Photos from the image-classification dataset "Cancer-Diagnosis-with-CNNs-Image-Analysis" in the GitHub repository kanthikiran006/Cancer-Diagnosis-with-CNNs-Image-Analysis. Its 2 classes are: non-cancer, cancer.

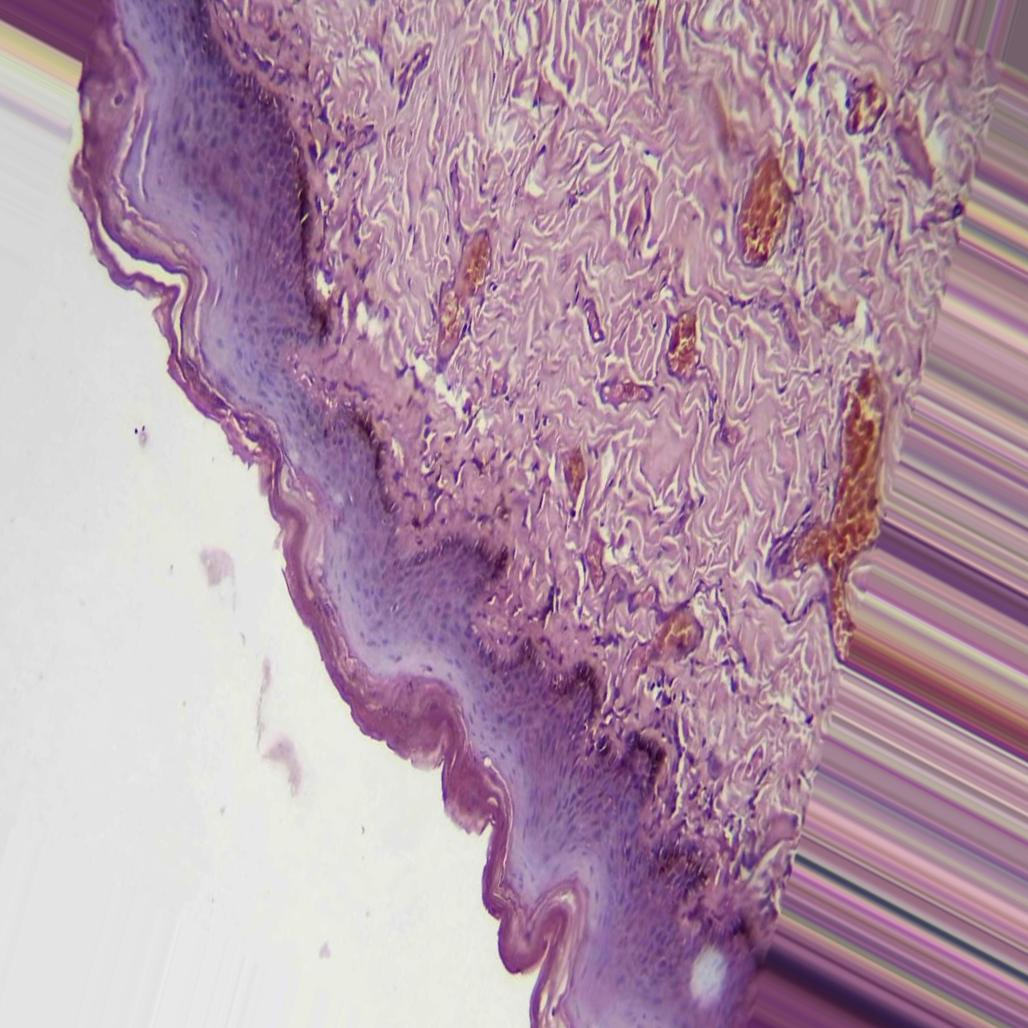
Label: non-cancer

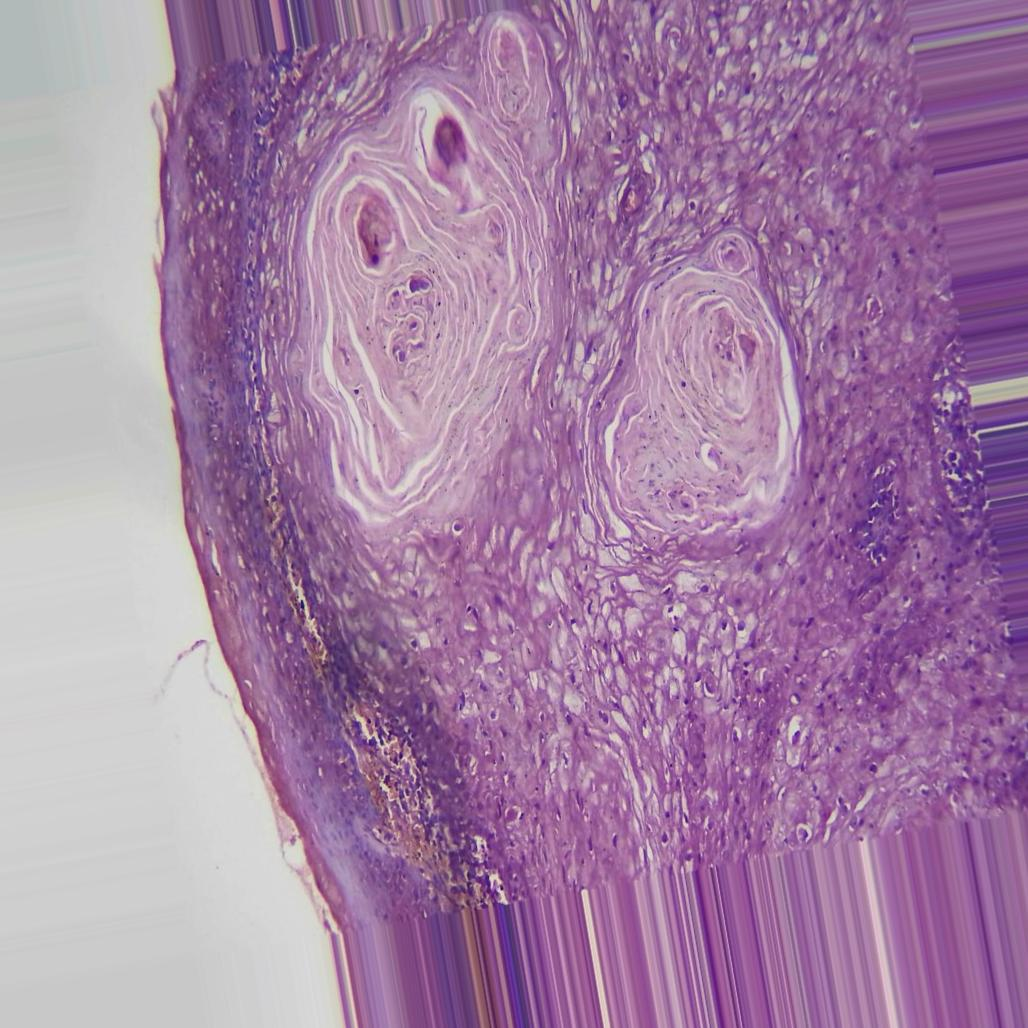
Label: cancer

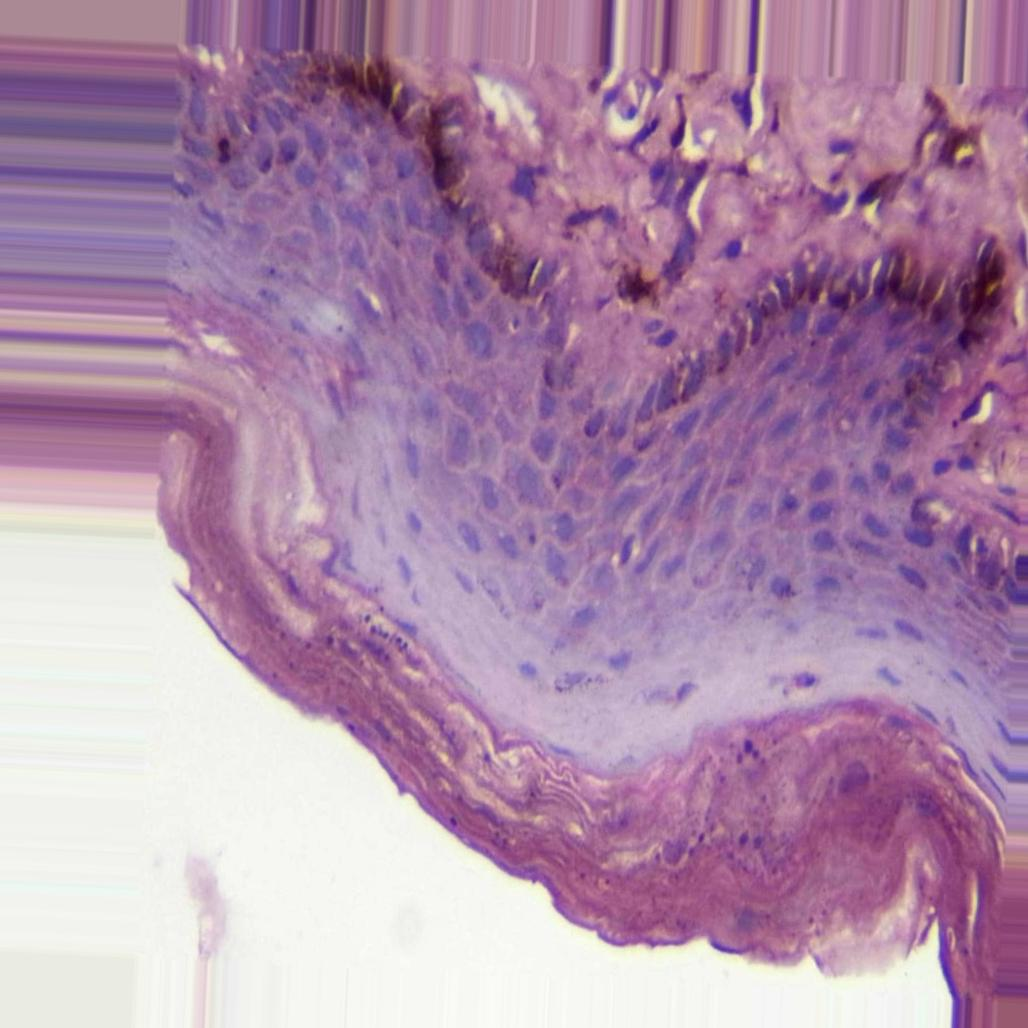
Label: non-cancer

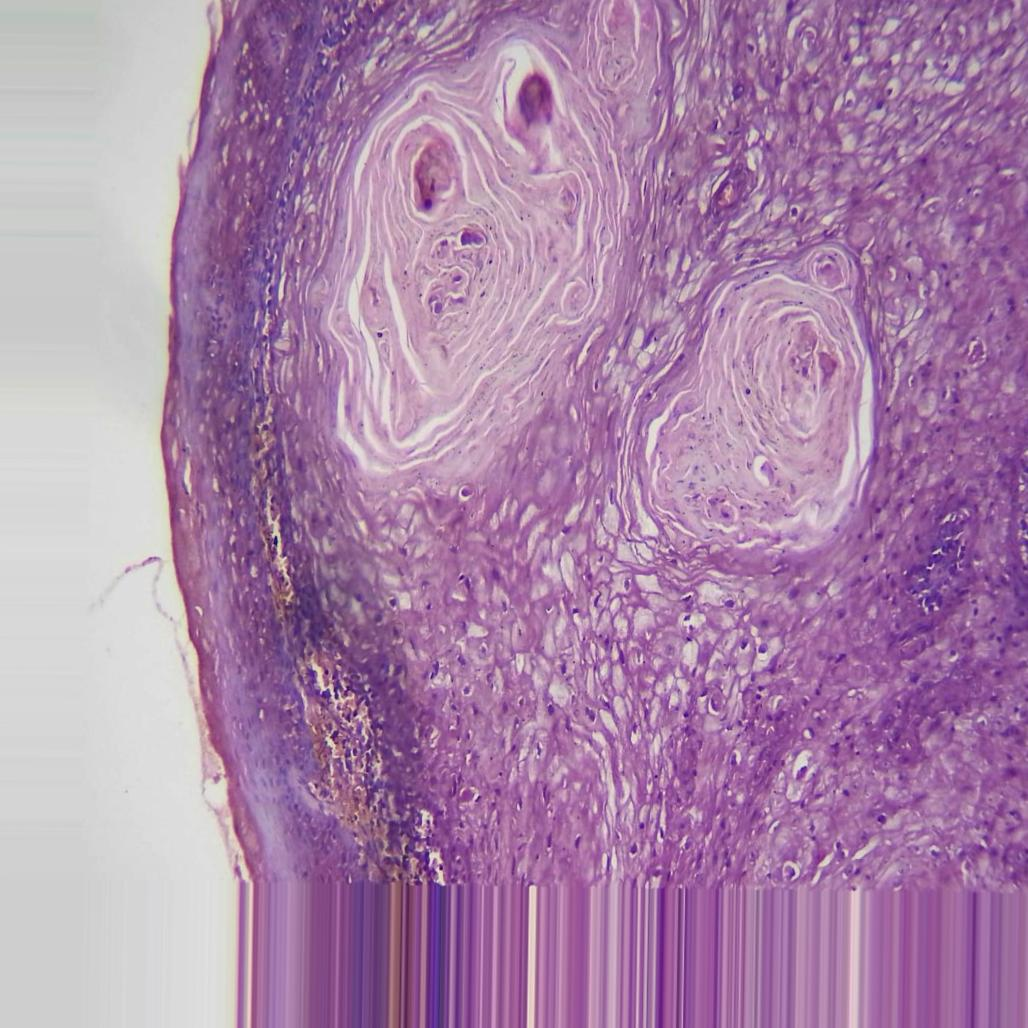
Label: cancer

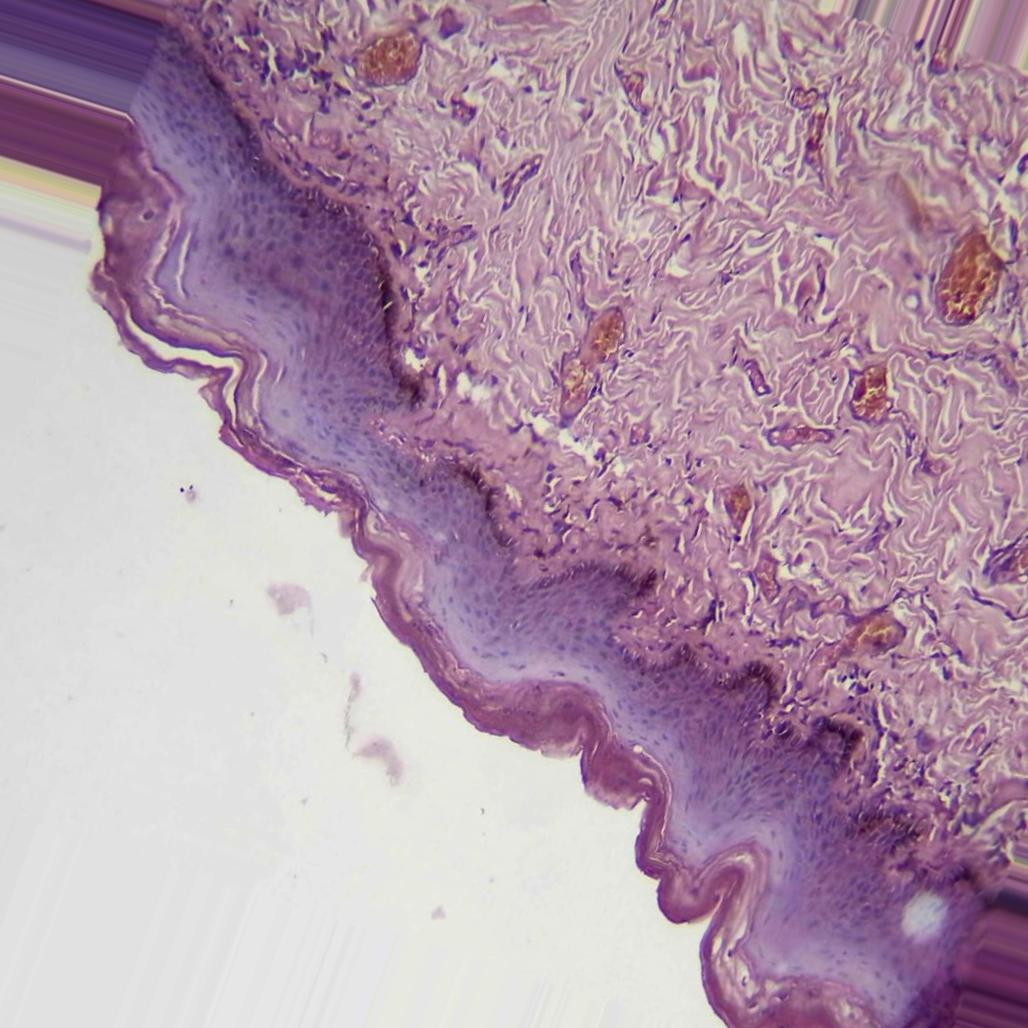
Label: non-cancer

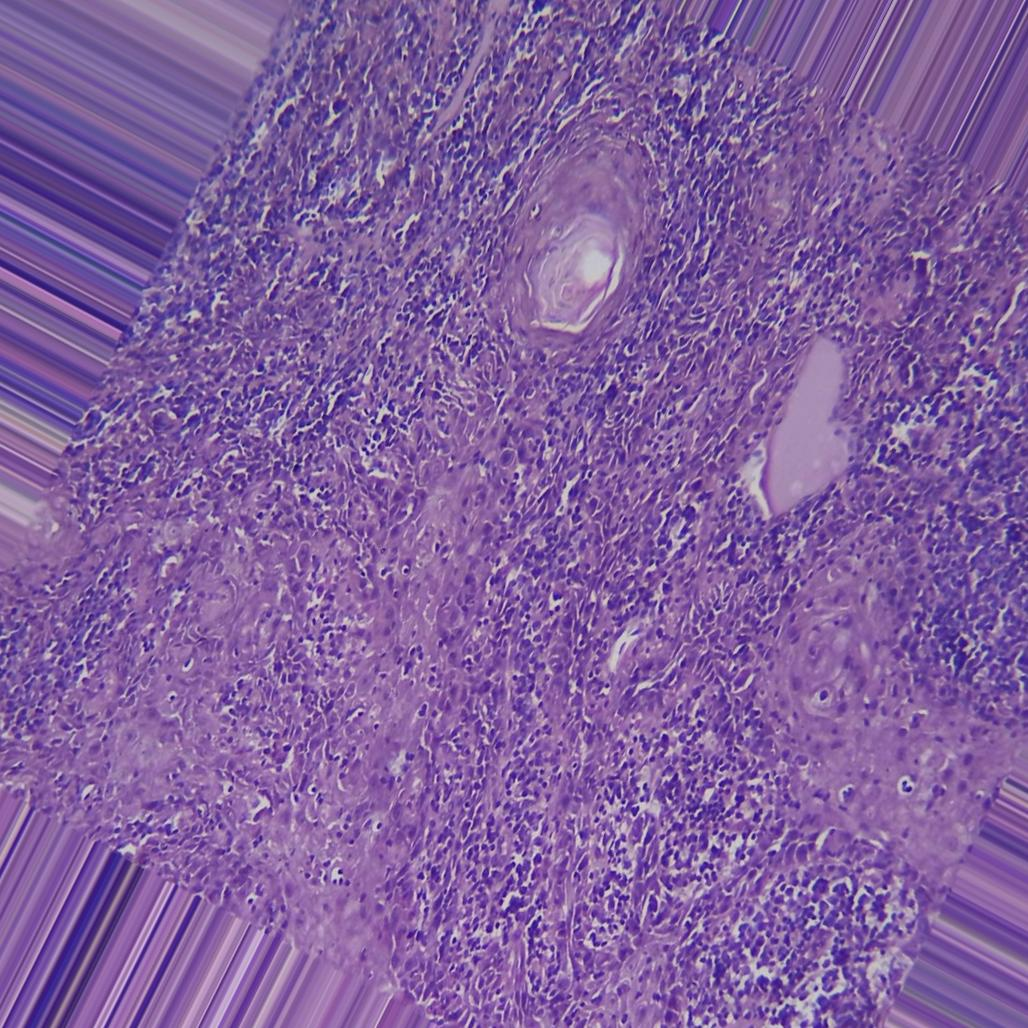
Label: cancer
